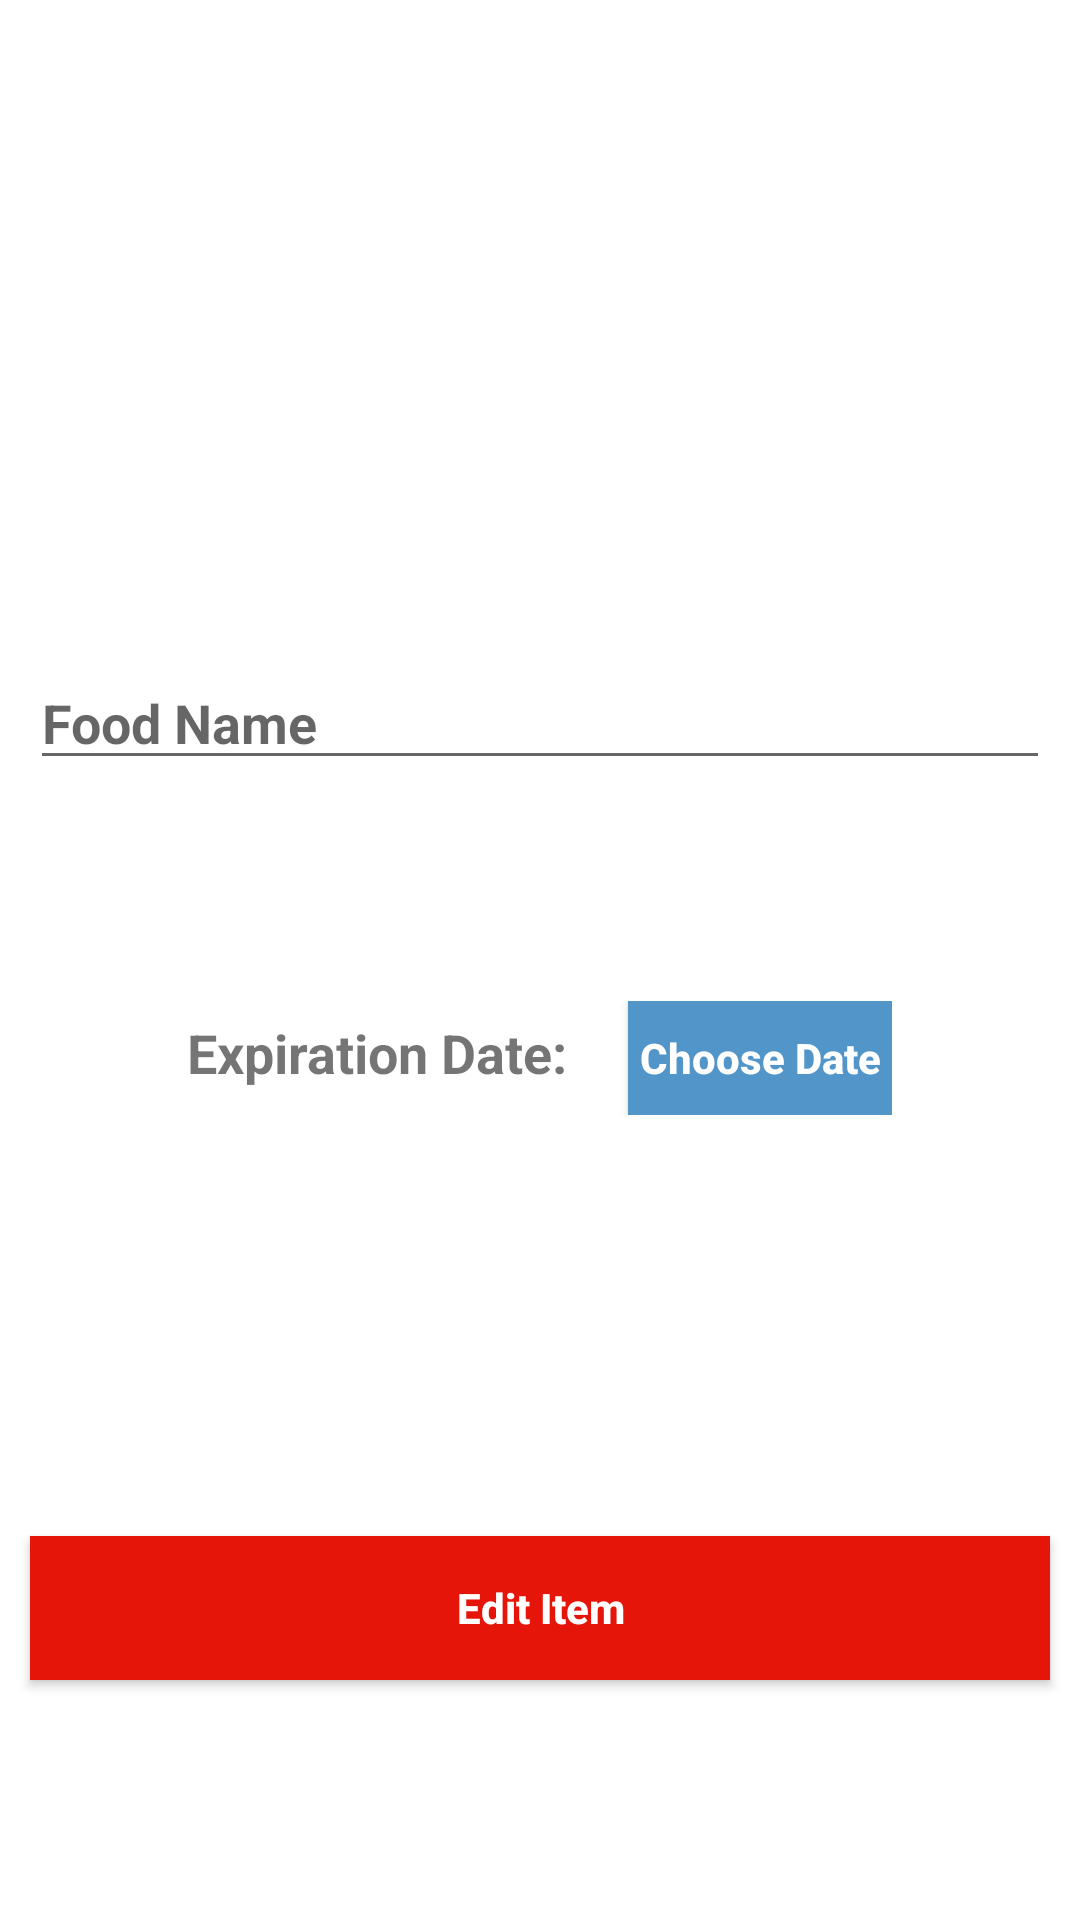

Here is an Android app screen rendered from its layout file. Give the layout XML and the strings, colors and styles it references.
<!-- AndroidManifest.xml: application theme Theme.FoodWise -->
<!-- res/layout/activity_edit.xml -->
<?xml version="1.0" encoding="utf-8"?>
<androidx.constraintlayout.widget.ConstraintLayout xmlns:android="http://schemas.android.com/apk/res/android"
    xmlns:app="http://schemas.android.com/apk/res-auto"
    xmlns:tools="http://schemas.android.com/tools"
    android:layout_width="match_parent"
    android:layout_height="match_parent"
    tools:context=".EditActivity">

    <ScrollView
        android:id="@+id/scrollViewE"
        android:layout_width="match_parent"
        android:layout_height="wrap_content"
        app:layout_constraintBottom_toBottomOf="parent"
        app:layout_constraintEnd_toEndOf="parent"
        app:layout_constraintHorizontal_bias="0.5"
        app:layout_constraintStart_toStartOf="parent"
        app:layout_constraintTop_toTopOf="parent">

        <LinearLayout
            android:id="@+id/linearLayoutE"
            android:layout_width="match_parent"
            android:layout_height="match_parent"
            android:gravity="center"
            android:orientation="vertical"
            android:padding="10dp"
            app:layout_constraintBottom_toTopOf="@+id/man_saveBtn"
            app:layout_constraintEnd_toEndOf="parent"
            app:layout_constraintHorizontal_bias="0.5"
            app:layout_constraintStart_toStartOf="parent"
            app:layout_constraintTop_toTopOf="parent">

            <EditText
                android:id="@+id/nameETE"
                android:layout_width="match_parent"
                android:layout_height="wrap_content"
                android:layout_marginBottom="10sp"
                android:ems="10"
                android:hint="Food Name"
                android:inputType="textPersonName"
                android:maxLength="50"
                android:maxLines="1"
                android:textStyle="bold"
                app:layout_constraintBottom_toBottomOf="parent"
                app:layout_constraintEnd_toEndOf="parent"
                app:layout_constraintStart_toStartOf="parent" />

            <TextView
                android:id="@+id/createdAtTV"
                android:layout_width="match_parent"
                android:layout_height="wrap_content"
                android:layout_marginBottom="50sp"
                android:gravity="center"
                android:textSize="10sp" />

            <LinearLayout
                android:layout_width="wrap_content"
                android:layout_height="match_parent"
                android:layout_marginBottom="50sp"
                android:orientation="horizontal">

                <TextView
                    android:id="@+id/expdateTVE"
                    android:layout_width="wrap_content"
                    android:layout_height="wrap_content"
                    android:layout_weight="1"
                    android:text="Expiration Date:"
                    android:textSize="18dp"
                    android:textStyle="bold" />

                <Button
                    android:id="@+id/chooseDateBtnE"
                    android:layout_width="wrap_content"
                    android:layout_height="38dp"
                    android:layout_marginLeft="20dp"
                    android:background="#5295C9"
                    android:text="Choose Date"
                    android:textAllCaps="false"
                    android:textColor="#FFFFFF"
                    android:textStyle="bold" />
            </LinearLayout>

        </LinearLayout>

    </ScrollView>

    <Button
        android:id="@+id/editBtn"
        android:layout_width="match_parent"
        android:layout_height="wrap_content"
        android:layout_margin="10sp"
        android:background="#E61509"
        android:text="Edit Item"
        android:textAllCaps="false"
        android:textColor="#FFFFFF"
        android:textStyle="bold"
        app:layout_constraintBottom_toBottomOf="parent"
        app:layout_constraintEnd_toEndOf="parent"
        app:layout_constraintHorizontal_bias="0.5"
        app:layout_constraintStart_toStartOf="parent"
        app:layout_constraintTop_toBottomOf="@+id/scrollViewE" />

</androidx.constraintlayout.widget.ConstraintLayout>
<!-- resources referenced by this layout -->
<resources>
  <style name="Theme.FoodWise" parent="Theme.MaterialComponents.DayNight.DarkActionBar">
          
          <item name="colorPrimary">#11276A</item>
          <item name="colorPrimaryVariant">#030D27</item>
          <item name="colorOnPrimary">#142F4A</item>
          
          <item name="colorSecondary">#1EBAE9</item>
          <item name="colorSecondaryVariant">#3665F4</item>
          <item name="colorOnSecondary">@color/black</item>
          
          <item name="android:statusBarColor" tools:targetApi="l">?attr/colorPrimaryVariant</item>
          
      </style>
  <!-- not gathered from this repository: default colours our renderer supplied (Android Studio template values) -->
  <color name="black">#FF000000</color>
</resources>
